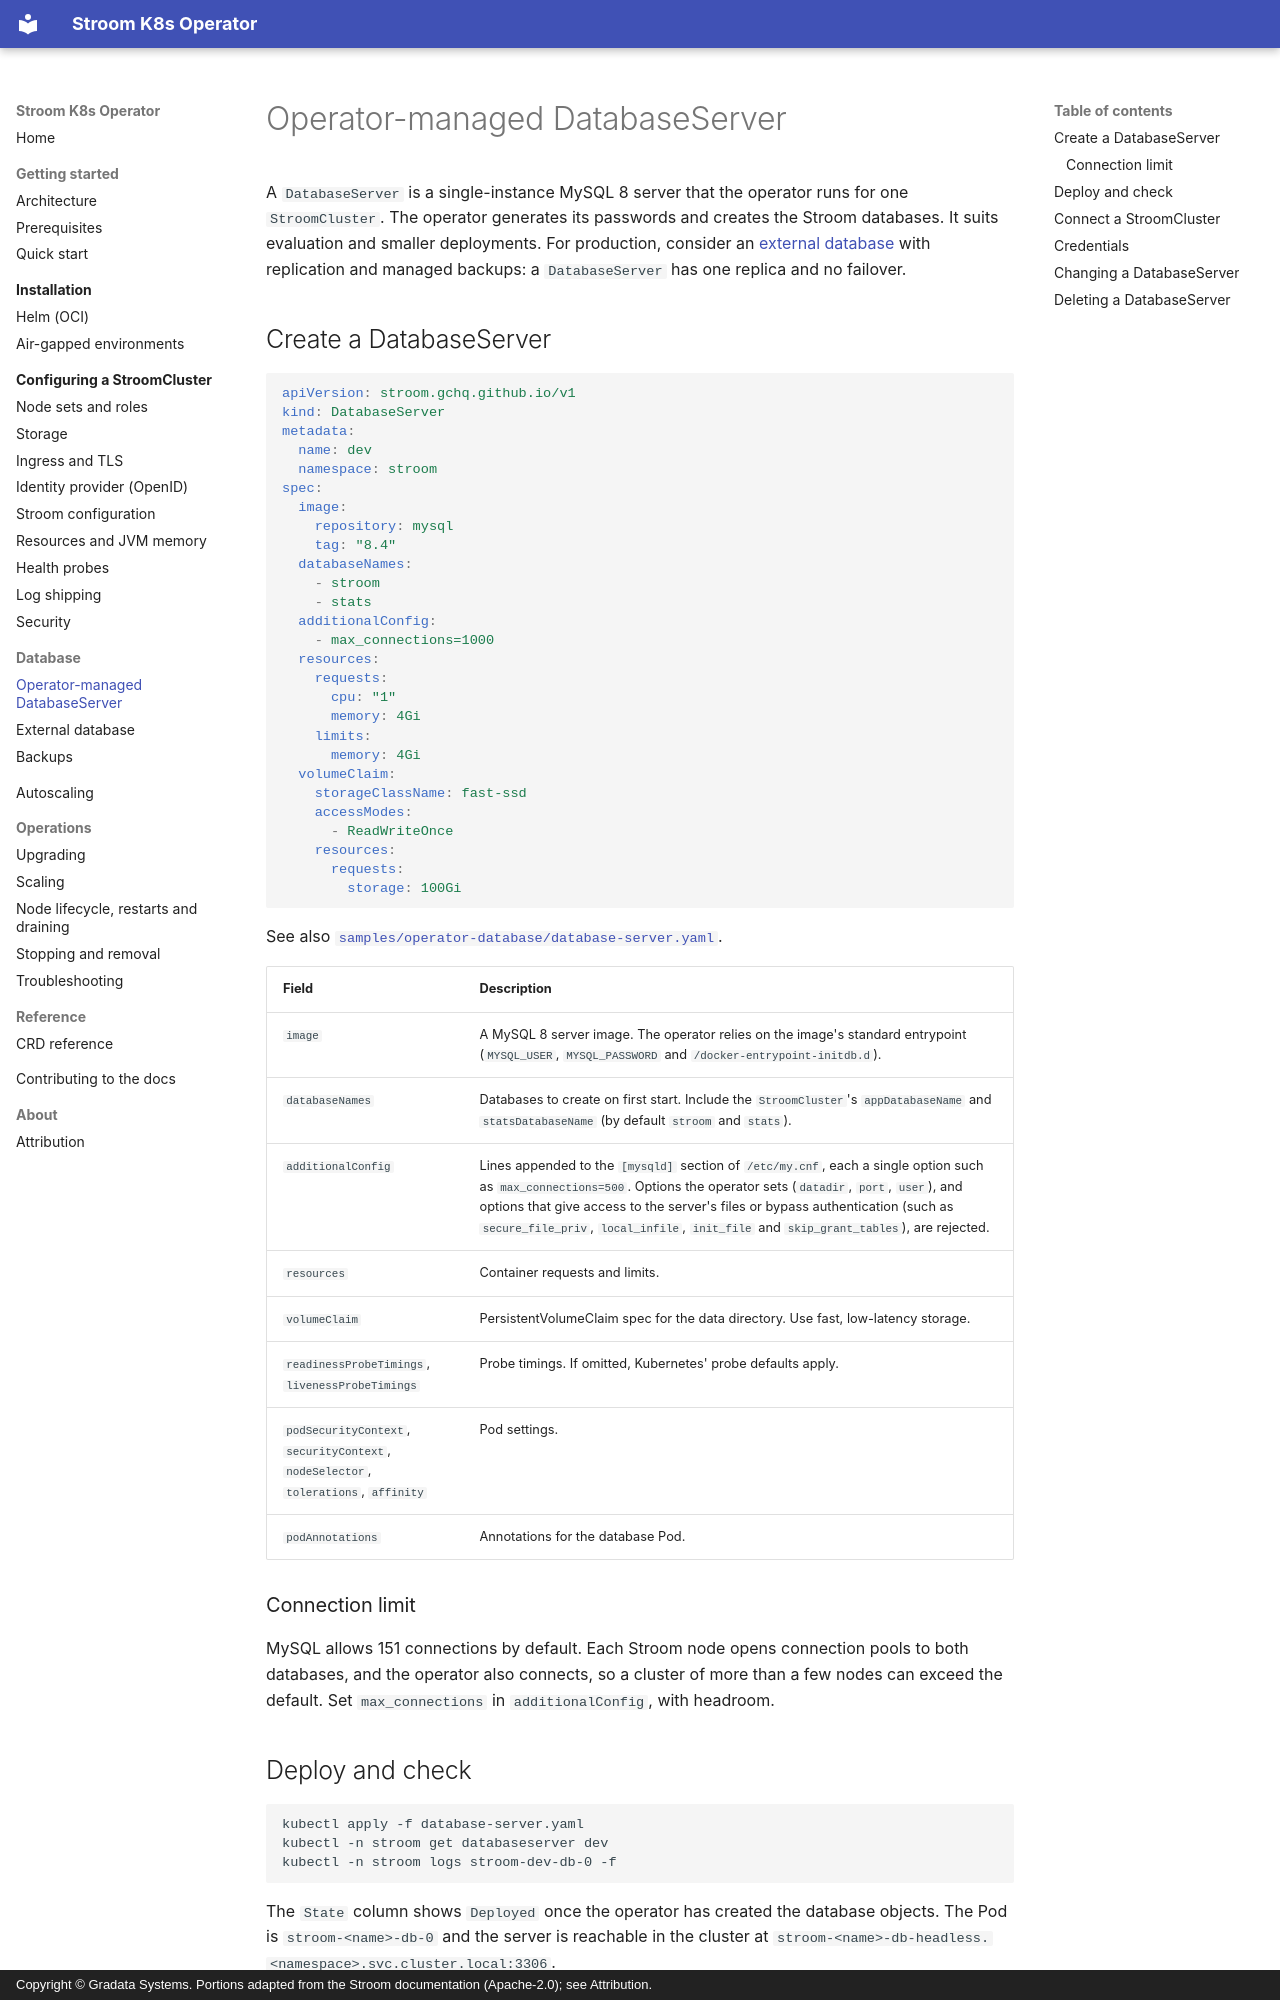

repository: gradata-systems/stroom-k8s-operator · page: database/database-server/index.html · generator: mkdocs · copyright: Copyright © Gradata Systems. Portions adapted from the Stroom documentation (Apache-2.0); see Attribution.

# Operator-managed DatabaseServer

A `DatabaseServer` is a single-instance MySQL 8 server that the operator runs for one `StroomCluster`. The
operator generates its passwords and creates the Stroom databases. It suits evaluation and smaller deployments.
For production, consider an [external database](external-database.md) with replication and managed backups:
a `DatabaseServer` has one replica and no failover.

## Create a DatabaseServer

```yaml
apiVersion: stroom.gchq.github.io/v1
kind: DatabaseServer
metadata:
  name: dev
  namespace: stroom
spec:
  image:
    repository: mysql
    tag: "8.4"
  databaseNames:
    - stroom
    - stats
  additionalConfig:
    - max_connections=1000
  resources:
    requests:
      cpu: "1"
      memory: 4Gi
    limits:
      memory: 4Gi
  volumeClaim:
    storageClassName: fast-ssd
    accessModes:
      - ReadWriteOnce
    resources:
      requests:
        storage: 100Gi
```

See also [`samples/operator-database/database-server.yaml`](https://github.com/gradata-systems/stroom-k8s-operator/blob/master/samples/operator-database/database-server.yaml).

| Field | Description |
| --- | --- |
| `image` | A MySQL 8 server image. The operator relies on the image's standard entrypoint (`MYSQL_USER`, `MYSQL_PASSWORD` and `/docker-entrypoint-initdb.d`). |
| `databaseNames` | Databases to create on first start. Include the `StroomCluster`'s `appDatabaseName` and `statsDatabaseName` (by default `stroom` and `stats`). |
| `additionalConfig` | Lines appended to the `[mysqld]` section of `/etc/my.cnf`, each a single option such as `max_connections=500`. Options the operator sets (`datadir`, `port`, `user`), and options that give access to the server's files or bypass authentication (such as `secure_file_priv`, `local_infile`, `init_file` and `skip_grant_tables`), are rejected. |
| `resources` | Container requests and limits. |
| `volumeClaim` | PersistentVolumeClaim spec for the data directory. Use fast, low-latency storage. |
| `readinessProbeTimings`, `livenessProbeTimings` | Probe timings. If omitted, Kubernetes' probe defaults apply. |
| `podSecurityContext`, `securityContext`, `nodeSelector`, `tolerations`, `affinity` | Pod settings. |
| `podAnnotations` | Annotations for the database Pod. |

### Connection limit

MySQL allows 151 connections by default. Each Stroom node opens connection pools to both databases, and the
operator also connects, so a cluster of more than a few nodes can exceed the default. Set `max_connections` in
`additionalConfig`, with headroom.

## Deploy and check

```shell
kubectl apply -f database-server.yaml
kubectl -n stroom get databaseserver dev
kubectl -n stroom logs stroom-dev-db-0 -f
```

The `State` column shows `Deployed` once the operator has created the database objects. The Pod is
`stroom-<name>-db-0` and the server is reachable in the cluster at
`stroom-<name>-db-headless.<namespace>.svc.cluster.local:3306`.
